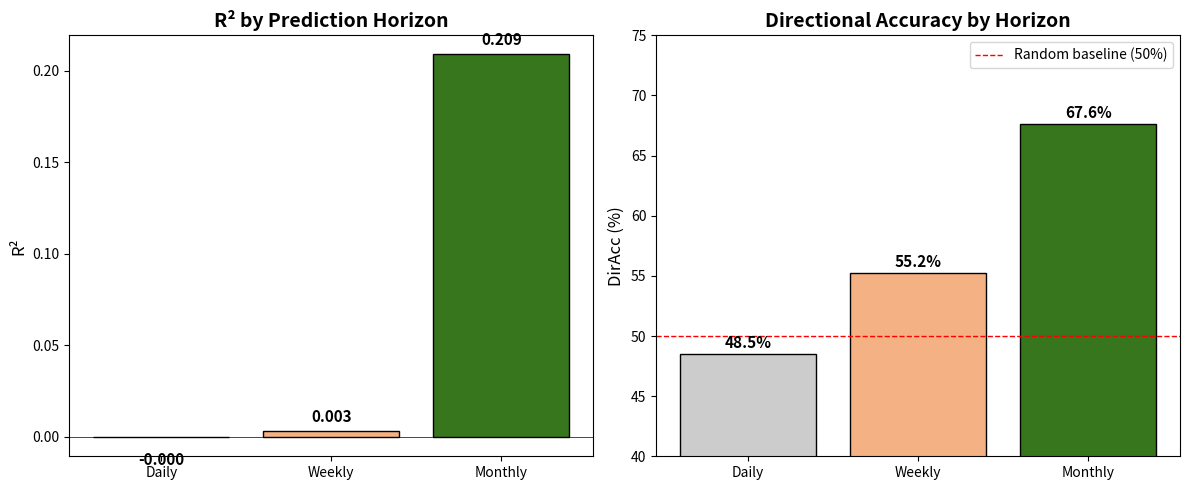
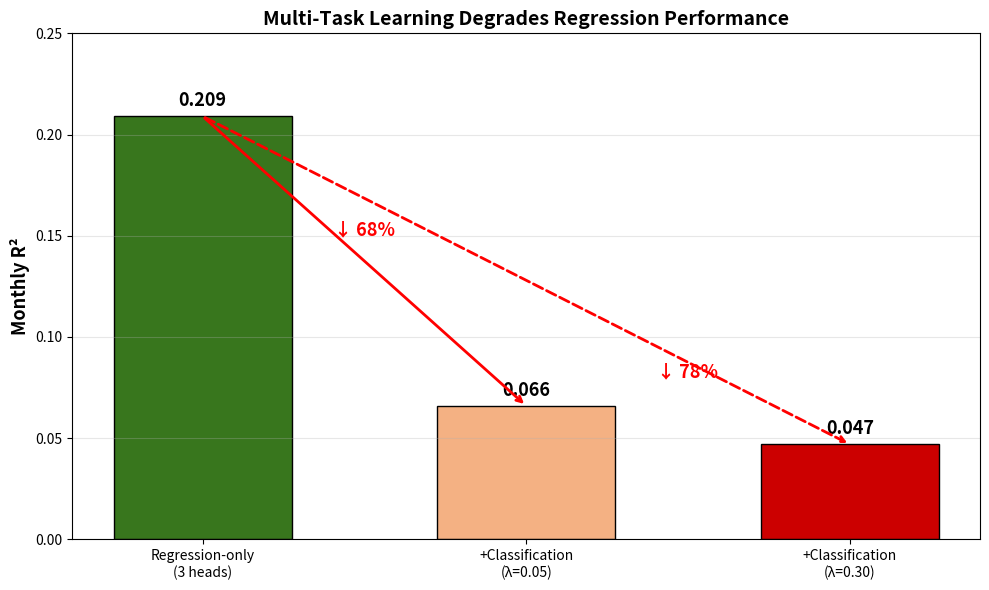
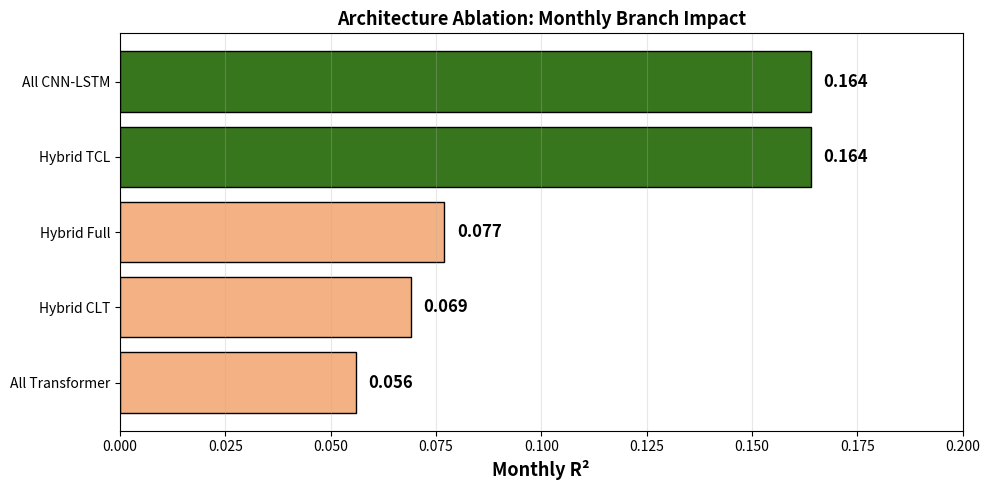
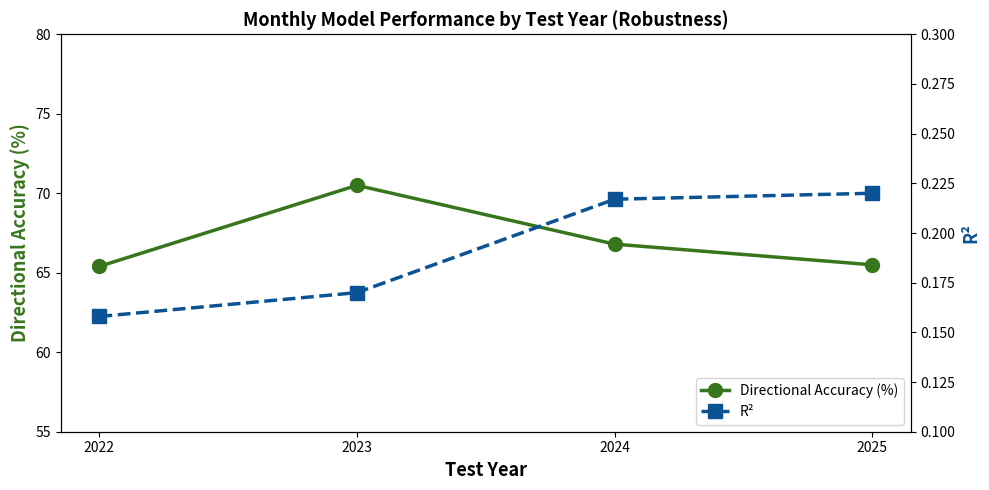

Python code for these plots, in order:
"""
Generate defense-presentation charts from saved metrics.
Run: python -m experiments.generate_charts
"""
import os
import pandas as pd
import numpy as np
import matplotlib.pyplot as plt

OUT_DIR = "results/figures"
os.makedirs(OUT_DIR, exist_ok=True)

# ─────────────────────────────────────────────────
# Chart 1: Horizon Effect (from Table 5.1)
# ─────────────────────────────────────────────────
horizons = ['Daily', 'Weekly', 'Monthly']
r2      = [-0.0003, 0.003, 0.209]
diracc  = [48.5, 55.2, 67.6]
colors  = ['#cccccc', '#f4b183', '#38761d']

fig, axes = plt.subplots(1, 2, figsize=(12, 5))
axes[0].bar(horizons, r2, color=colors, edgecolor='black')
axes[0].set_title('R² by Prediction Horizon', fontsize=14, weight='bold')
axes[0].set_ylabel('R²', fontsize=12)
axes[0].axhline(0, color='black', linewidth=0.5)
for i, v in enumerate(r2):
    axes[0].text(i, v + 0.005 if v > 0 else v - 0.015, f'{v:.3f}',
                 ha='center', fontsize=11, weight='bold')

axes[1].bar(horizons, diracc, color=colors, edgecolor='black')
axes[1].set_title('Directional Accuracy by Horizon', fontsize=14, weight='bold')
axes[1].set_ylabel('DirAcc (%)', fontsize=12)
axes[1].axhline(50, color='red', linestyle='--', linewidth=1,
                label='Random baseline (50%)')
axes[1].legend()
axes[1].set_ylim(40, 75)
for i, v in enumerate(diracc):
    axes[1].text(i, v + 0.5, f'{v:.1f}%', ha='center', fontsize=11, weight='bold')

plt.tight_layout()
plt.savefig(f'{OUT_DIR}/chart_horizon_effect.png', dpi=200, bbox_inches='tight')
plt.close()
print("✓ chart_horizon_effect.png")

# ─────────────────────────────────────────────────
# Chart 2: MTL Negative Result
# ─────────────────────────────────────────────────
labels = ['Regression-only\n(3 heads)', '+Classification\n(λ=0.05)', '+Classification\n(λ=0.30)']
mtl_r2 = [0.209, 0.066, 0.047]
mtl_colors = ['#38761d', '#f4b183', '#cc0000']

fig, ax = plt.subplots(figsize=(10, 6))
bars = ax.bar(labels, mtl_r2, color=mtl_colors, edgecolor='black', width=0.55)
for bar, v in zip(bars, mtl_r2):
    ax.text(bar.get_x() + bar.get_width()/2, v + 0.005, f'{v:.3f}',
            ha='center', fontsize=13, weight='bold')

ax.annotate('', xy=(1, 0.066), xytext=(0, 0.209),
            arrowprops=dict(arrowstyle='->', color='red', lw=2))
ax.annotate('↓ 68%', xy=(0.5, 0.15), fontsize=13, color='red',
            weight='bold', ha='center')
ax.annotate('', xy=(2, 0.047), xytext=(0, 0.209),
            arrowprops=dict(arrowstyle='->', color='red', lw=2, linestyle='dashed'))
ax.annotate('↓ 78%', xy=(1.5, 0.08), fontsize=13, color='red',
            weight='bold', ha='center')

ax.set_ylabel('Monthly R²', fontsize=13, weight='bold')
ax.set_title('Multi-Task Learning Degrades Regression Performance',
             fontsize=14, weight='bold')
ax.set_ylim(0, 0.25)
ax.grid(axis='y', alpha=0.3)
plt.tight_layout()
plt.savefig(f'{OUT_DIR}/chart_mtl_negative.png', dpi=200, bbox_inches='tight')
plt.close()
print("✓ chart_mtl_negative.png")

# ─────────────────────────────────────────────────
# Chart 3: Architecture Ablation
# ─────────────────────────────────────────────────
variants = ['All CNN-LSTM', 'Hybrid TCL', 'Hybrid Full', 'Hybrid CLT', 'All Transformer']
ablation_r2 = [0.164, 0.164, 0.077, 0.069, 0.056]
ablation_colors = ['#38761d', '#38761d', '#f4b183', '#f4b183', '#f4b183']

fig, ax = plt.subplots(figsize=(10, 5))
bars = ax.barh(variants, ablation_r2, color=ablation_colors, edgecolor='black')
ax.invert_yaxis()
for bar, v in zip(bars, ablation_r2):
    ax.text(v + 0.003, bar.get_y() + bar.get_height()/2, f'{v:.3f}',
            va='center', fontsize=12, weight='bold')
ax.set_xlabel('Monthly R²', fontsize=13, weight='bold')
ax.set_title('Architecture Ablation: Monthly Branch Impact',
             fontsize=13, weight='bold')
ax.set_xlim(0, 0.20)
ax.grid(axis='x', alpha=0.3)
plt.tight_layout()
plt.savefig(f'{OUT_DIR}/chart_ablation.png', dpi=200, bbox_inches='tight')
plt.close()
print("✓ chart_ablation.png")

# ─────────────────────────────────────────────────
# Chart 4: Per-Year Robustness
# ─────────────────────────────────────────────────
years = [2022, 2023, 2024, 2025]
year_diracc = [65.4, 70.5, 66.8, 65.5]
year_r2 = [0.158, 0.170, 0.217, 0.220]

fig, ax1 = plt.subplots(figsize=(10, 5))
ax2 = ax1.twinx()
ax1.plot(years, year_diracc, 'o-', color='#38761d', lw=2.5,
         markersize=10, label='Directional Accuracy (%)')
ax2.plot(years, year_r2, 's--', color='#0b5394', lw=2.5,
         markersize=10, label='R²')
ax1.axhline(50, color='red', linestyle=':', lw=1)
ax1.set_xlabel('Test Year', fontsize=13, weight='bold')
ax1.set_ylabel('Directional Accuracy (%)', color='#38761d',
               fontsize=13, weight='bold')
ax2.set_ylabel('R²', color='#0b5394', fontsize=13, weight='bold')
ax1.set_ylim(55, 80)
ax2.set_ylim(0.10, 0.30)
ax1.set_xticks(years)
lines1, labels1 = ax1.get_legend_handles_labels()
lines2, labels2 = ax2.get_legend_handles_labels()
ax1.legend(lines1 + lines2, labels1 + labels2, loc='lower right')
plt.title('Monthly Model Performance by Test Year (Robustness)',
          fontsize=13, weight='bold')
plt.tight_layout()
plt.savefig(f'{OUT_DIR}/chart_per_year.png', dpi=200, bbox_inches='tight')
plt.close()
print("✓ chart_per_year.png")

print(f"\n✓ All 4 charts saved to {OUT_DIR}/")
